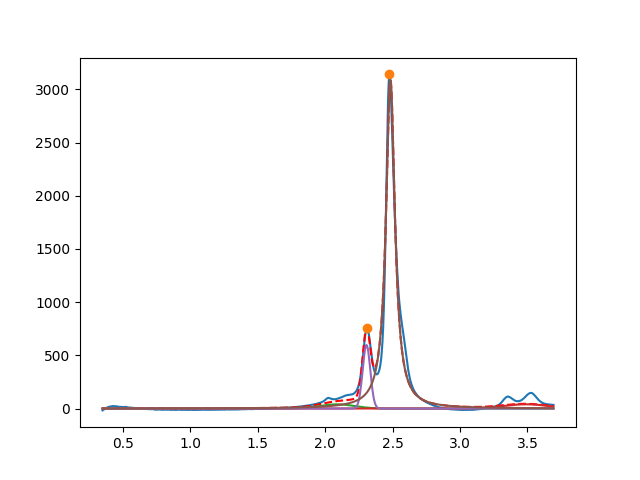

The data file committed next to this chart (first rows):
2.089356825901052872e+00, 3.999999999979666399e+01, 2.999999999999999334e-01, 9.999999999999998890e-01
3.488876224992722541e+00, 3.999999999999997158e+01, 3.999999999999999667e-01, 9.999999999999998890e-01
2.306607998786954994e+00, 5.980689425995053625e+02, 6.665896798779957777e-02, 9.999999999999998890e-01
2.484346547779905823e+00, 3.098165000218338264e+03, 7.912149486340072646e-02, 2.446924655565303116e-39
